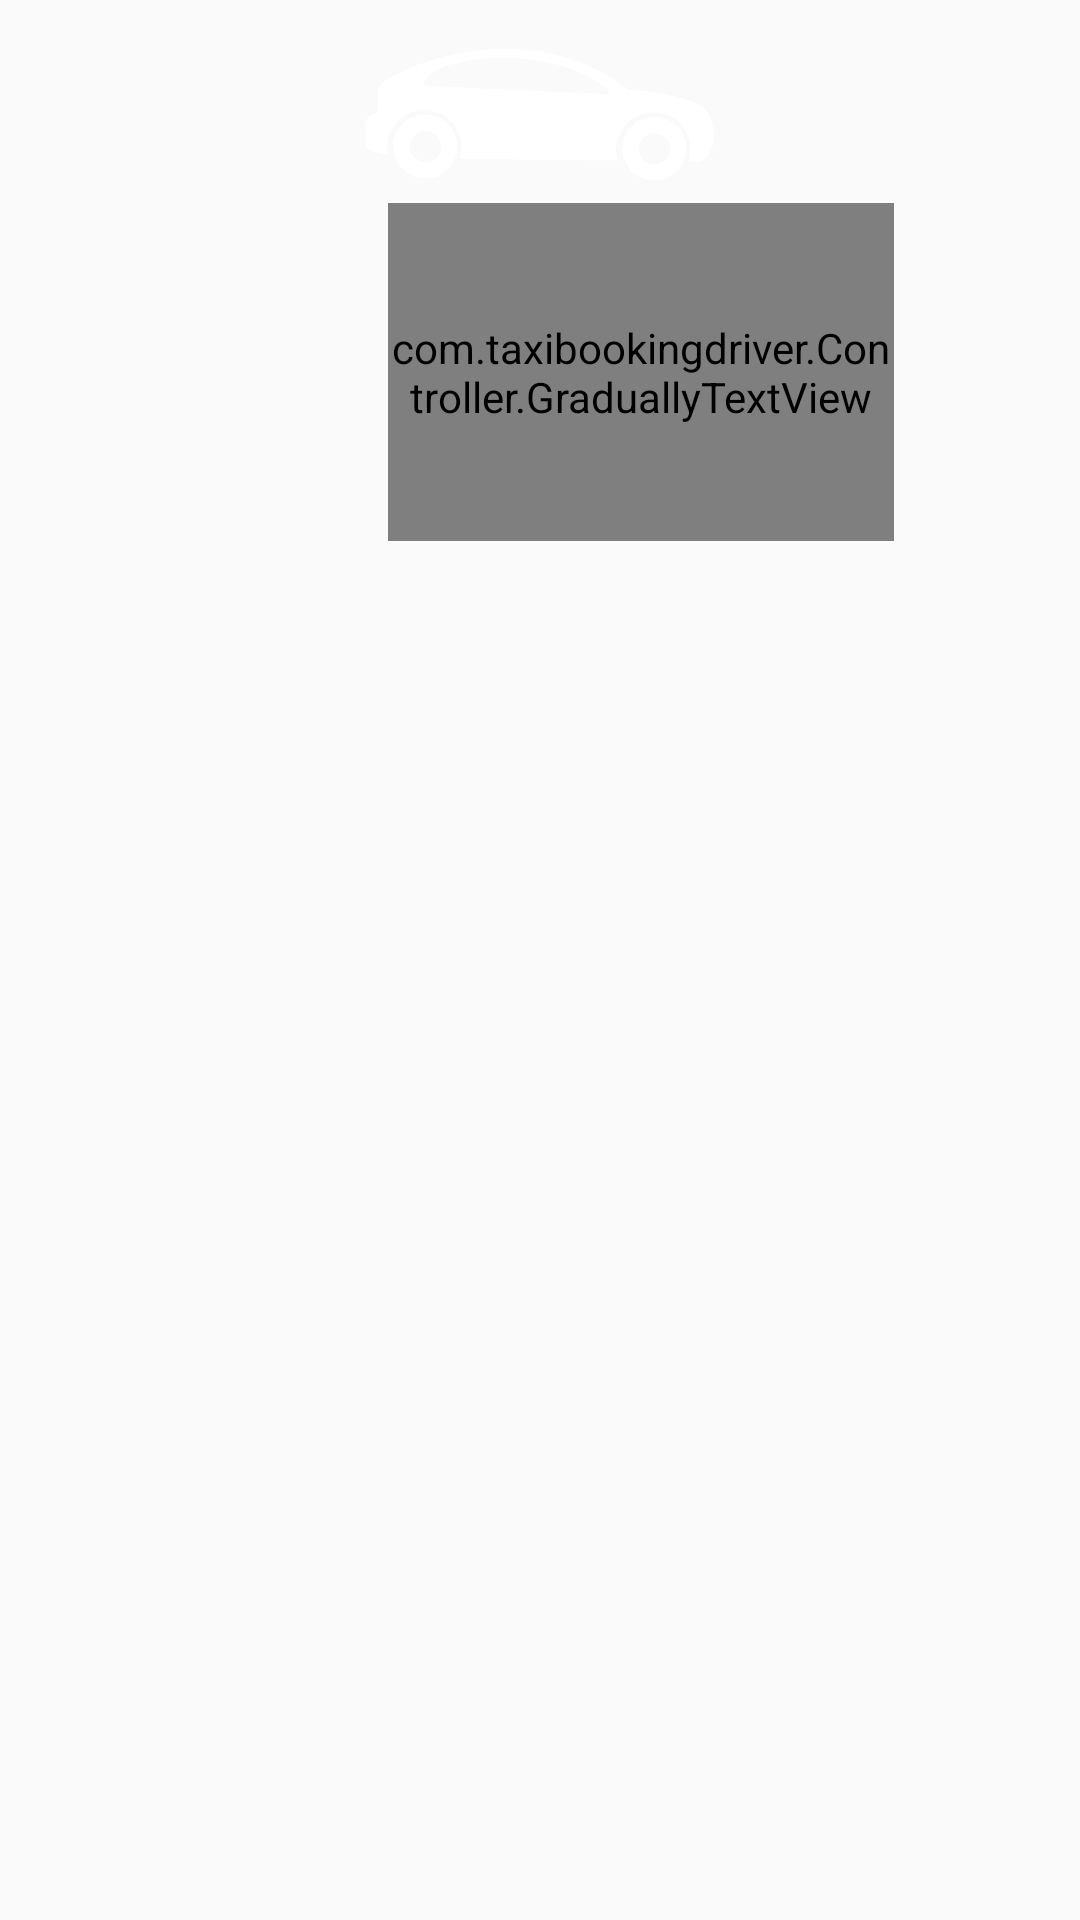

This screen was rendered from an Android layout file. Write that file and the resources it references.
<!-- AndroidManifest.xml: application theme AppTheme -->
<!-- res/layout/progress_dialog_layout.xml -->
<?xml version="1.0" encoding="utf-8"?>
<RelativeLayout xmlns:android="http://schemas.android.com/apk/res/android"
    android:id="@+id/rr_dialog"
    android:layout_width="match_parent"
    android:layout_height="match_parent"
    android:orientation="vertical">


    <LinearLayout
        android:layout_width="match_parent"
        android:layout_height="wrap_content"
        android:gravity="center"
        android:orientation="vertical">

        <ImageView
            android:id="@+id/img_gif"
            android:layout_width="@dimen/_120dp"
            android:layout_height="@dimen/_60dp"
            android:layout_centerInParent="true"
            android:src="@drawable/taxi_gif" />


        <com.taxibookingdriver.Controller.GraduallyTextView
            android:id="@+id/txt_load"
            android:layout_width="@dimen/_150dp"
            android:layout_height="@dimen/_100dp"
            android:layout_marginLeft="@dimen/_30dp"
            android:background="@null"
            android:gravity="top"
            android:text="@string/only_loading"
            android:textColor="#fff"
            android:textSize="@dimen/_15sp" />
    </LinearLayout>


</RelativeLayout>
<!-- resources referenced by this layout -->
<resources>
  <dimen name="_100dp">100dp</dimen>
  <dimen name="_120dp">120dp</dimen>
  <dimen name="_150dp">150dp</dimen>
  <dimen name="_15sp">15sp</dimen>
  <dimen name="_30dp">30dp</dimen>
  <dimen name="_60dp">60dp</dimen>
  <!-- drawable taxi_gif: gif bitmap (drawable, 511921 bytes) -->
  <string name="only_loading">L O A D I N G ...</string>
  <style name="AppTheme" parent="Theme.AppCompat.Light.NoActionBar">
          
          <item name="colorPrimary">@color/colorPrimary</item>
          <item name="colorPrimaryDark">@color/colorPrimaryDark</item>
          <item name="colorAccent">@color/colorAccent</item>
          <item name="android:windowDisablePreview">true</item>
      </style>
  <color name="colorPrimary">#ffc107</color>
  <color name="colorPrimaryDark">#f1ae0c</color>
  <color name="colorAccent">#000000</color>
</resources>
